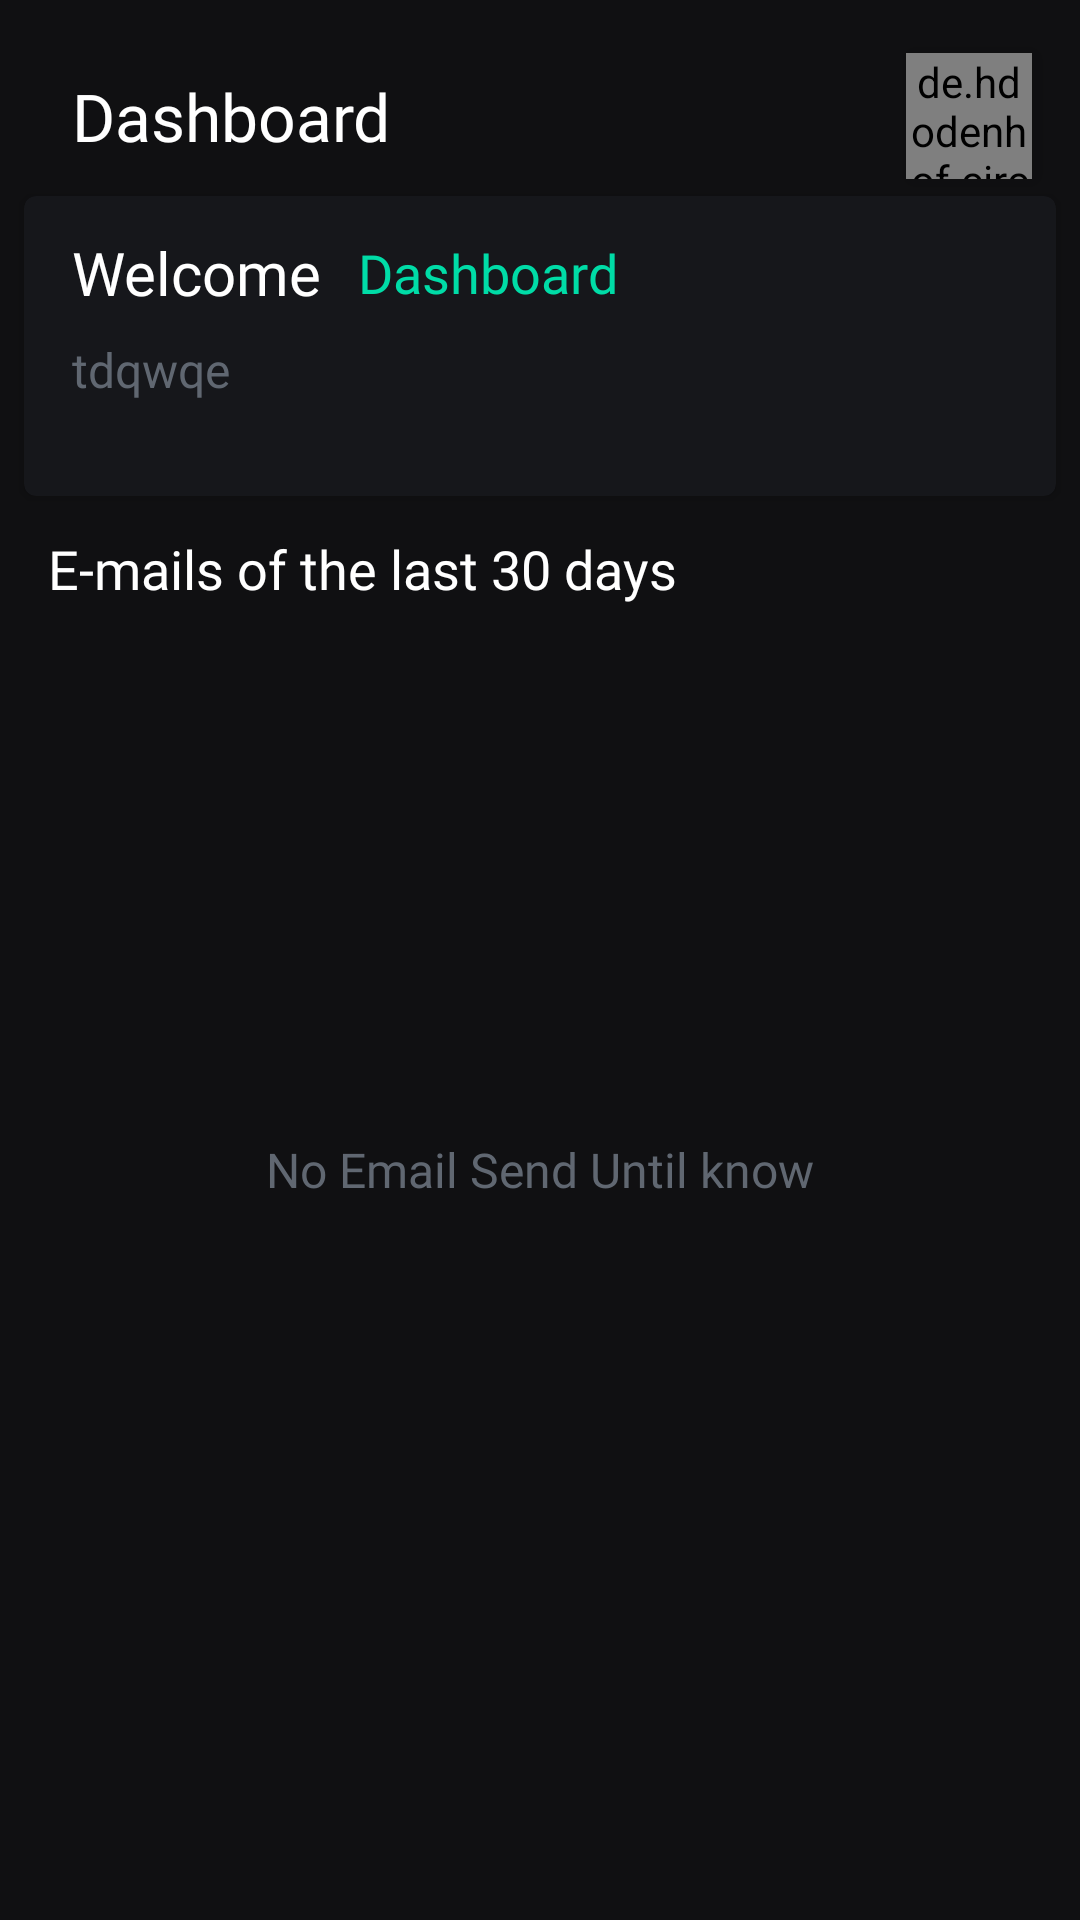

Here is an Android app screen rendered from its layout file. Give the layout XML and the strings, colors and styles it references.
<!-- AndroidManifest.xml: application theme Theme.FacebookIntegration -->
<!-- res/layout/fragment_home.xml -->
<?xml version="1.0" encoding="utf-8"?>
<layout xmlns:android="http://schemas.android.com/apk/res/android"
    xmlns:app="http://schemas.android.com/apk/res-auto"
    xmlns:tools="http://schemas.android.com/tools">

   <data>

   </data>

   <androidx.constraintlayout.widget.ConstraintLayout
       android:layout_width="match_parent"
       android:layout_height="match_parent"
       android:background="@color/background_color"
       tools:context=".ui.fragment.main.HomeFragment">

      <TextView
          android:id="@+id/textView2"
          android:layout_width="wrap_content"
          android:layout_height="wrap_content"
          android:layout_marginStart="24sp"
          android:layout_marginTop="24dp"
          android:fontFamily="@font/cairo_semibold"
          android:text="Dashboard"
          android:textColor="@android:color/white"
          android:textSize="22sp"
          app:layout_constraintStart_toStartOf="parent"
          app:layout_constraintTop_toTopOf="parent" />

      <de.hdodenhof.circleimageview.CircleImageView
          android:id="@+id/tvProfileImage"
          android:layout_width="42dp"
          android:layout_height="42dp"
          android:layout_marginEnd="16dp"
          android:elevation="4dp"
          android:src="@drawable/ic_profile_img"
          app:layout_constraintBottom_toBottomOf="@+id/textView2"
          app:layout_constraintEnd_toEndOf="parent"
          app:layout_constraintTop_toTopOf="@+id/textView2" />


      <androidx.cardview.widget.CardView
          android:id="@+id/cardView"
          android:layout_width="match_parent"
          android:layout_height="100sp"
          android:layout_marginTop="12sp"
          android:layout_marginStart="8dp"
          android:layout_marginEnd="8dp"
          app:cardCornerRadius="4dp"
          android:backgroundTint="@color/secondery_background_color"
          app:layout_constraintTop_toBottomOf="@+id/textView2"
          tools:layout_editor_absoluteX="4dp">

         <androidx.constraintlayout.widget.ConstraintLayout
             android:layout_width="match_parent"
             android:layout_height="match_parent">


            <TextView
                android:id="@+id/textView3"
                android:layout_width="wrap_content"
                android:layout_height="wrap_content"
                android:layout_marginStart="16sp"
                android:layout_marginTop="12sp"
                android:fontFamily="@font/cairo_semibold"
                android:text="Welcome"
                android:textColor="@android:color/white"
                android:textSize="20sp"
                app:layout_constraintStart_toStartOf="parent"
                app:layout_constraintTop_toTopOf="parent" />

            <TextView
                android:id="@+id/tvUserName"
                android:layout_width="0dp"
                android:layout_height="wrap_content"
                android:layout_marginStart="12sp"
                android:layout_marginEnd="16sp"
                android:fontFamily="@font/cairo_regular"
                android:text="Dashboard"
                android:textColor="@color/green"
                android:textSize="18dp"
                app:layout_constraintBottom_toBottomOf="@+id/textView3"
                app:layout_constraintEnd_toEndOf="parent"
                app:layout_constraintHorizontal_bias="0.094"
                app:layout_constraintStart_toEndOf="@+id/textView3"
                app:layout_constraintTop_toTopOf="@+id/textView3" />

            <TextView
                android:id="@+id/tvUserEmail"
                android:layout_width="0dp"
                android:layout_height="wrap_content"
                android:layout_marginTop="8dp"
                android:fontFamily="@font/cairo_regular"
                android:text="tdqwqe"
                android:textColor="@color/hint_text"
                android:textSize="16sp"
                app:layout_constraintEnd_toEndOf="@+id/tvUserName"
                app:layout_constraintHorizontal_bias="0.0"
                app:layout_constraintStart_toStartOf="@+id/textView3"
                app:layout_constraintTop_toBottomOf="@+id/textView3"
                tools:text="Email Note" />


         </androidx.constraintlayout.widget.ConstraintLayout>
      </androidx.cardview.widget.CardView>

      <TextView
          android:id="@+id/textView6"
          android:layout_width="wrap_content"
          android:layout_height="wrap_content"
          android:layout_marginStart="16sp"
          android:layout_marginTop="12dp"
          android:fontFamily="@font/cairo_semibold"
          android:text="E-mails of the last 30 days"
          android:textColor="@android:color/white"
          android:textSize="18dp"
          app:layout_constraintStart_toStartOf="parent"
          app:layout_constraintTop_toBottomOf="@+id/cardView" />

      <androidx.recyclerview.widget.RecyclerView
          android:id="@+id/list_Email"
          android:layout_width="match_parent"
          android:layout_height="0dp"
          android:layout_marginBottom="4dp"
          android:layout_marginTop="4dp"
          app:layoutManager="androidx.recyclerview.widget.LinearLayoutManager"
          app:layout_constraintBottom_toBottomOf="parent"
          app:layout_constraintTop_toBottomOf="@+id/textView6"
          tools:listitem="@layout/item_email" />

      <androidx.constraintlayout.widget.ConstraintLayout
          android:id="@+id/empty_contanier"
          android:layout_width="match_parent"
          android:layout_height="wrap_content"
          app:layout_constraintBottom_toBottomOf="@+id/list_Email"
          app:layout_constraintTop_toTopOf="@+id/cardView"
          tools:layout_editor_absoluteX="-4dp">

         <TextView
             android:id="@+id/textView4"
             android:layout_width="wrap_content"
             android:layout_height="wrap_content"
             android:layout_marginTop="16dp"
             android:fontFamily="@font/cairo_regular"
             android:text="No Email Send Until know"
             android:textColor="@color/hint_text"
             android:textSize="16sp"
             app:layout_constraintBottom_toBottomOf="parent"
             app:layout_constraintEnd_toEndOf="parent"
             app:layout_constraintHorizontal_bias="0.5"
             app:layout_constraintStart_toStartOf="parent"
             app:layout_constraintTop_toBottomOf="@+id/imageView" />

         <ImageView
             android:id="@+id/imageView"
             android:layout_width="62dp"
             android:layout_height="62dp"
             android:src="@drawable/ic_files"
             app:layout_constraintEnd_toEndOf="parent"
             app:layout_constraintHorizontal_bias="0.498"
             app:layout_constraintStart_toStartOf="parent"
             app:layout_constraintTop_toTopOf="parent"
             app:tint="@color/secondery_hint" />

      </androidx.constraintlayout.widget.ConstraintLayout>

      <View
          android:id="@+id/view"
          android:layout_width="match_parent"
          android:layout_height="0.5dp"
          android:layout_marginBottom="8dp"
          android:visibility="invisible"
          app:layout_constraintBottom_toBottomOf="@+id/list_Email"
          app:layout_constraintEnd_toEndOf="parent"
          app:layout_constraintStart_toStartOf="parent"
          app:layout_constraintTop_toTopOf="@+id/list_Email"
          app:layout_constraintVertical_bias="1.0" />

   </androidx.constraintlayout.widget.ConstraintLayout>
</layout>
<!-- res/layout/item_email.xml (included above) -->
<?xml version="1.0" encoding="utf-8"?>
<layout xmlns:android="http://schemas.android.com/apk/res/android"
    xmlns:app="http://schemas.android.com/apk/res-auto"
    xmlns:tools="http://schemas.android.com/tools">

    <data>
        <variable
            name="Email"
            type="com.ix.ibrahim7.mailsender.model.Message" />

    </data>

    <androidx.cardview.widget.CardView
        android:layout_width="match_parent"
        android:layout_height="wrap_content"
        android:layout_marginBottom="4dp"
        android:backgroundTint="@color/secondery_background_color"
        android:elevation="2dp"
        android:layout_margin="4dp"
        app:cardCornerRadius="4dp">


        <androidx.constraintlayout.widget.ConstraintLayout
            android:layout_width="match_parent"
            android:layout_height="match_parent"
            android:paddingBottom="16dp">

            <TextView
                android:id="@+id/tvReceivedEmail"
                android:layout_width="wrap_content"
                android:layout_height="wrap_content"
                android:fontFamily="@font/cairo_regular"
                tools:text="Email Received"
                android:text="@{Email.to}"
                android:textColor="@color/white"
                android:textSize="18dp"
                android:layout_marginTop="16sp"
                app:layout_constraintEnd_toEndOf="parent"
                app:layout_constraintHorizontal_bias="0.054"
                app:layout_constraintStart_toStartOf="parent"
                app:layout_constraintTop_toTopOf="parent" />


            <View
                android:id="@+id/view"
                android:layout_width="0dp"
                android:layout_height="0.6dp"
                android:layout_marginTop="2sp"
                android:background="@color/secondery_hint"
                app:layout_constraintEnd_toEndOf="@+id/tvEmailDate"
                app:layout_constraintStart_toStartOf="@+id/tvEmailDate"
                app:layout_constraintTop_toBottomOf="@+id/tvEmailDate" />

            <TextView
                android:id="@+id/tvEmailNote"
                android:layout_width="0dp"
                android:layout_height="wrap_content"
                android:layout_marginTop="8dp"
                android:fontFamily="@font/cairo_regular"
                tools:text="Email Note"
                android:text="@{Email.note}"
                android:maxLines="3"
                android:ellipsize="end"
                android:textColor="@color/hint_text"
                android:textSize="14sp"
                android:layout_marginEnd="24sp"
                app:layout_constraintEnd_toEndOf="parent"
                app:layout_constraintHorizontal_bias="0.5"
                app:layout_constraintStart_toStartOf="@+id/tvReceivedEmail"
                app:layout_constraintTop_toBottomOf="@+id/tvReceivedEmail" />


            <TextView
                android:id="@+id/tvEmailDate"
                android:layout_width="0dp"
                android:layout_height="wrap_content"
                android:layout_marginTop="12dp"
                android:layout_marginEnd="16sp"
                android:fontFamily="@font/cairo_regular"
                tools:text="Select color"
                android:textColor="@color/secondery_hint"
                android:textSize="12sp"
                app:layout_constraintEnd_toEndOf="parent"
                app:layout_constraintTop_toBottomOf="@+id/tvEmailNote" />


        </androidx.constraintlayout.widget.ConstraintLayout>
    </androidx.cardview.widget.CardView>
</layout>
<!-- resources referenced by this layout -->
<resources>
  <color name="background_color">#101012</color>
  <color name="green">#00DCA7</color>
  <color name="hint_text">#606771</color>
  <color name="secondery_background_color">#16171B</color>
  <color name="secondery_hint">#5B5C60</color>
  <color name="white">#FFFFFFFF</color>
  <style name="Theme.FacebookIntegration" parent="Theme.MaterialComponents.DayNight.NoActionBar">
          
          <item name="colorPrimary">@color/purple_500</item>
          <item name="colorPrimaryVariant">@color/purple_700</item>
          <item name="colorOnPrimary">@color/white</item>
          
          <item name="colorSecondary">@color/teal_200</item>
          <item name="colorSecondaryVariant">@color/teal_700</item>
          <item name="colorOnSecondary">@color/black</item>
          
          <item name="android:statusBarColor" tools:targetApi="l">@android:color/white</item>
          
          <item name="bottomSheetDialogTheme">@style/AppBottomSheetDialogTheme</item>
      </style>
  <color name="purple_500">#FF6200EE</color>
  <color name="purple_700">#FF3700B3</color>
  <color name="teal_200">#FF03DAC5</color>
  <color name="teal_700">#FF018786</color>
  <color name="black">#FF000000</color>
  <style name="AppBottomSheetDialogTheme" parent="Theme.Design.Light.BottomSheetDialog">
          <item name="bottomSheetStyle">@style/AppModalStyle</item>
      </style>
  <style name="AppModalStyle" parent="Widget.Design.BottomSheet.Modal">
          <item name="android:background">@drawable/shape_background_dialog</item>
      </style>
  <!-- drawable shape_background_dialog (drawable) -->
  <?xml version="1.0" encoding="utf-8"?>
  <shape xmlns:android="http://schemas.android.com/apk/res/android"
      android:shape="rectangle">
  
      <solid android:color="@color/background_color"/>
      <corners android:topLeftRadius="4dp" android:topRightRadius="4dp"/>
  
  </shape>
</resources>
